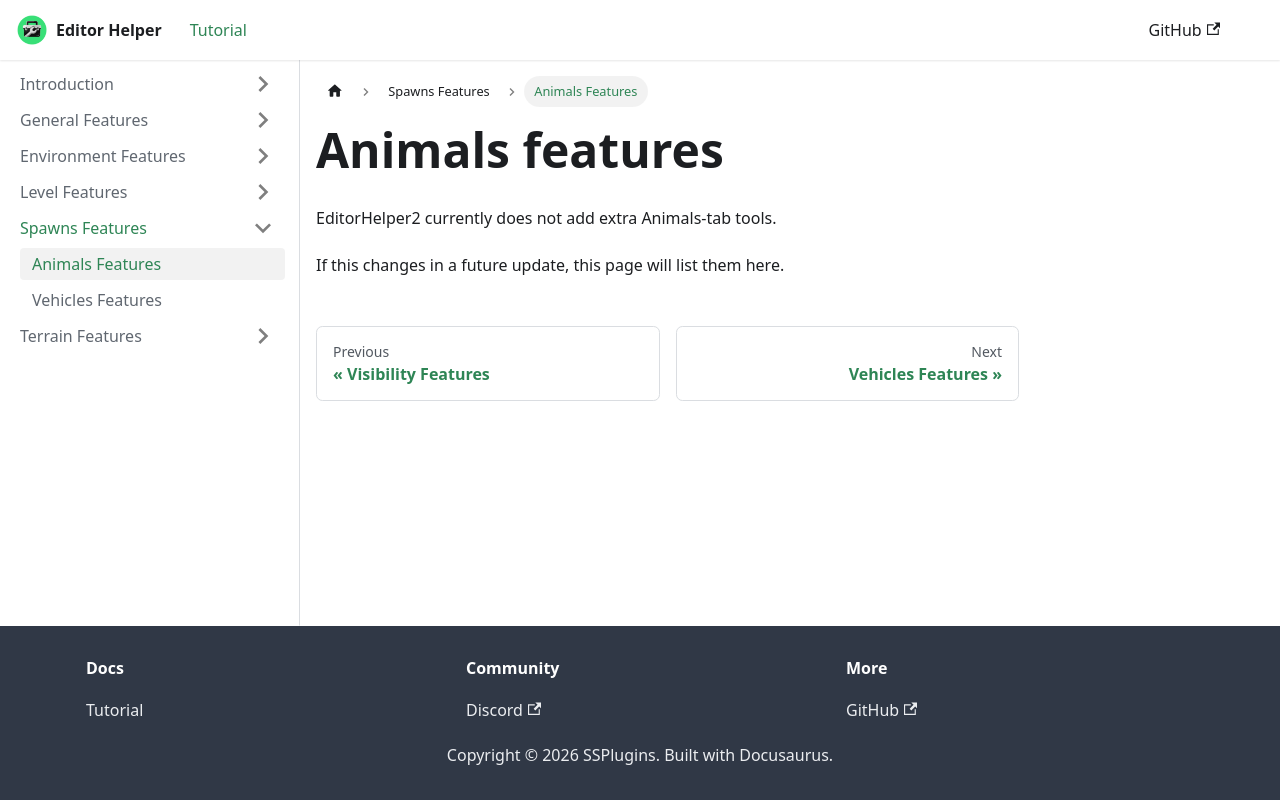

repository: Senior-S/EditorHelper · page: Animals.html · generator: docusaurus

---
title: "Animals features"
sidebar_label: "Animals Features"
sidebar_position: 1
slug: /Animals
---

# Animals features

EditorHelper2 currently does not add extra Animals-tab tools.

If this changes in a future update, this page will list them here.
